The GitHub repository ridassaf/OperonHunter contains a labelled image folder "images_bsubtilis" with 2 categories: non-operons, operons. Examples follow, each with its label.

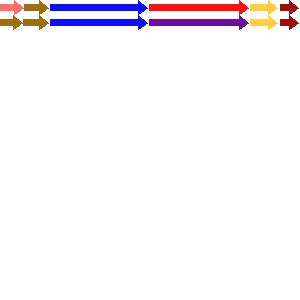
Label: operons

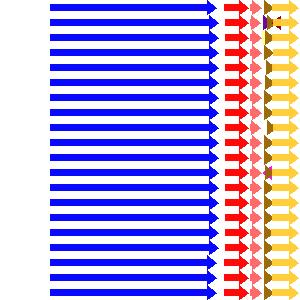
Label: non-operons

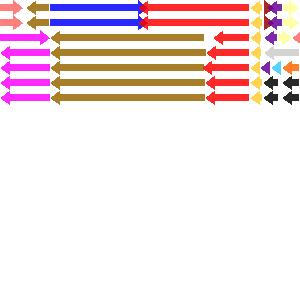
Label: operons

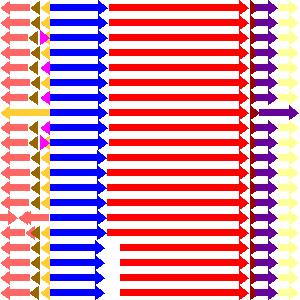
Label: operons

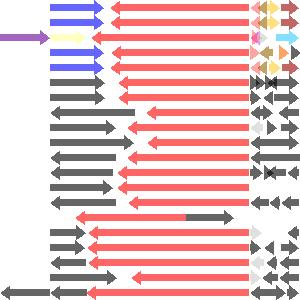
Label: non-operons

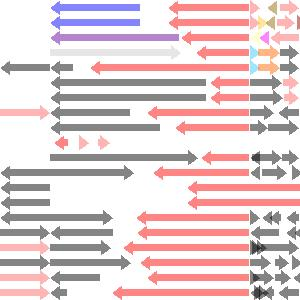
Label: non-operons
